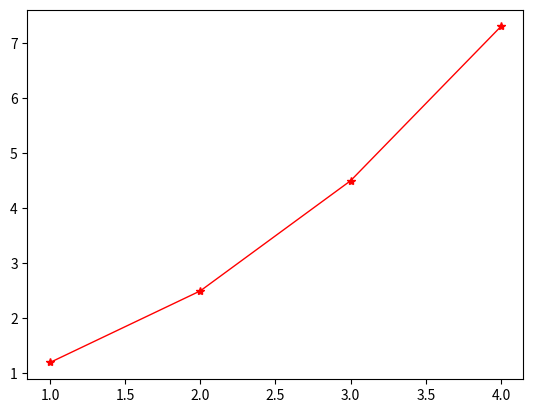

Write the Python code that produced this figure.
import matplotlib.pyplot as plt

x = [1, 2, 3, 4]
y = [1.2, 2.5, 4.5, 7.3]

# plot函数作图
plt.plot(x, y, color="r", marker="*", linewidth=1.0)

plt.savefig("test.png", dpi=120)
